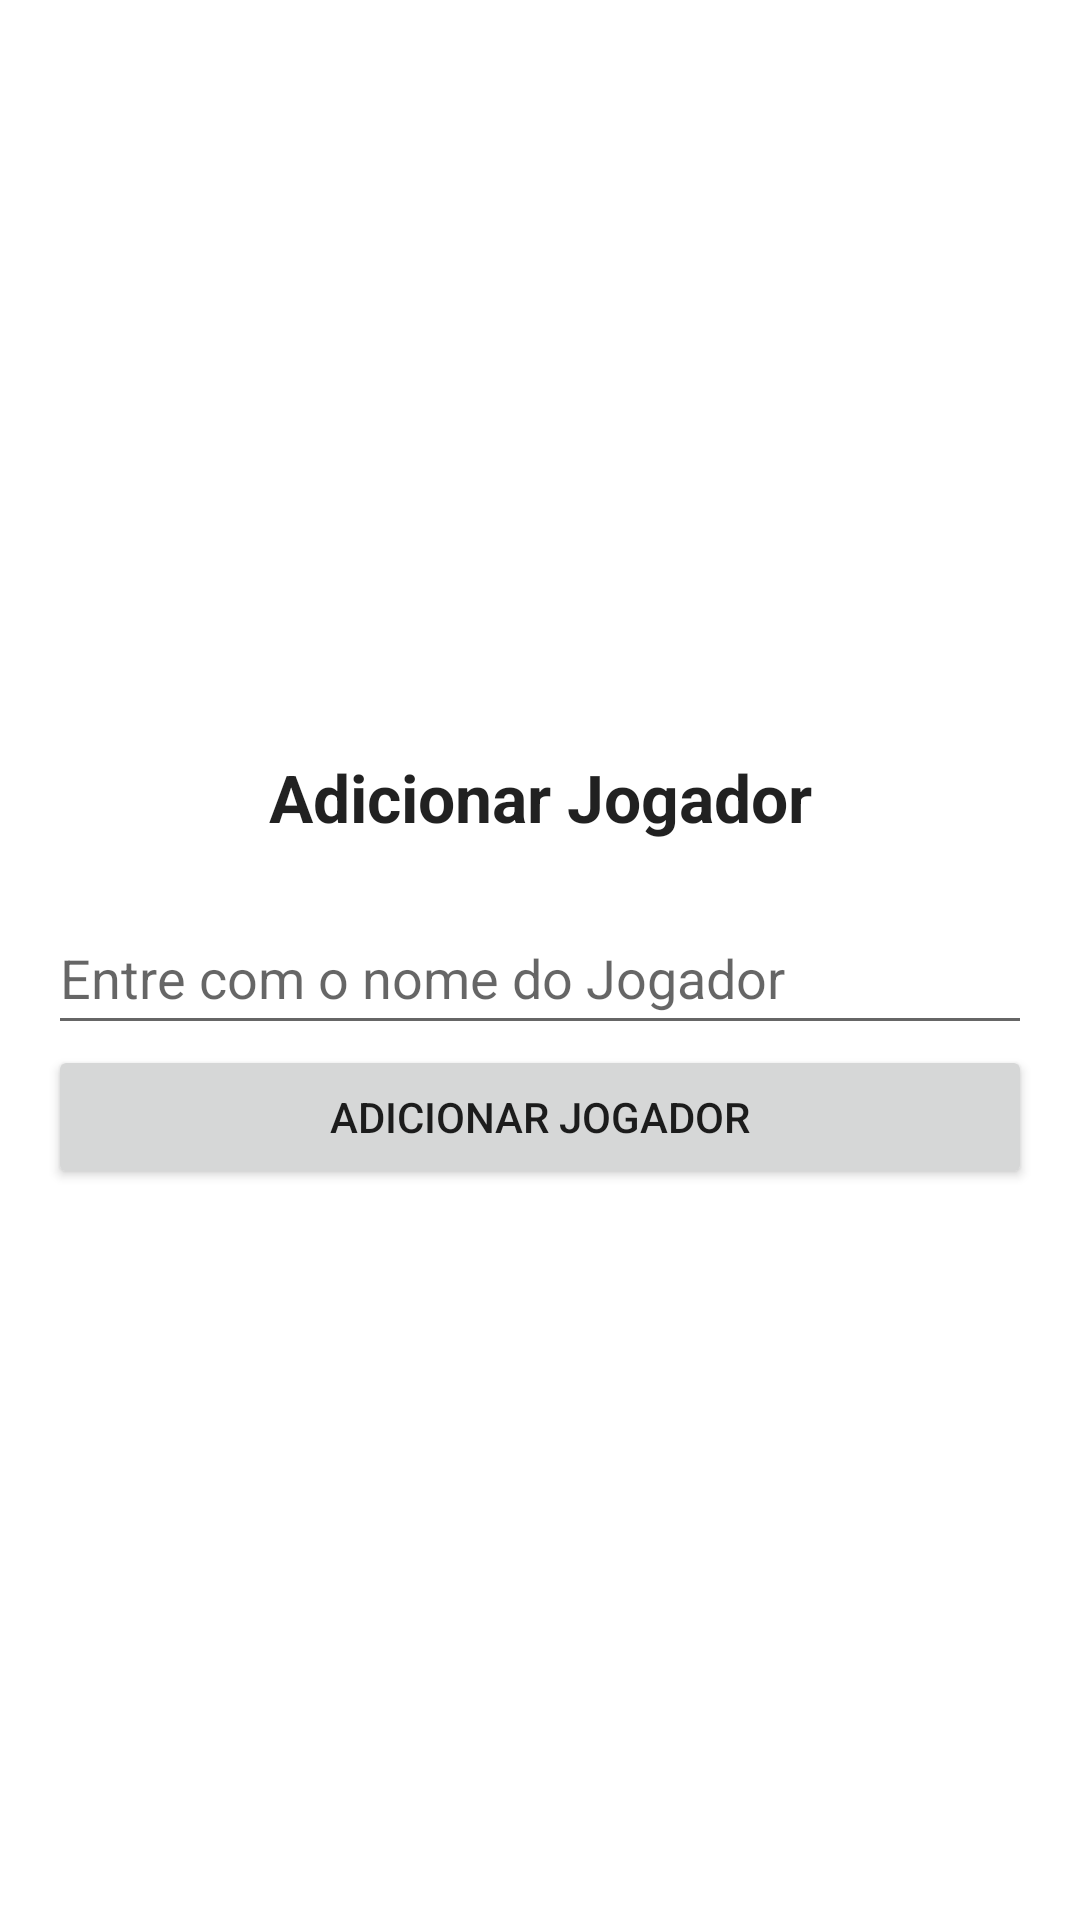

Write the Android layout XML for this screen, with the resource values it uses.
<!-- AndroidManifest.xml: application theme Theme.HistoricoJogos -->
<!-- res/layout/activity_adicionar.xml -->
<?xml version="1.0" encoding="utf-8"?>
<RelativeLayout xmlns:android="http://schemas.android.com/apk/res/android"
    xmlns:app="http://schemas.android.com/apk/res-auto"
    xmlns:tools="http://schemas.android.com/tools"
    android:layout_width="match_parent"
    android:layout_height="match_parent"
    tools:context=".AdicionarActivity"
    android:orientation="vertical">

    <LinearLayout
        android:layout_width="match_parent"
        android:layout_height="wrap_content"
        android:layout_centerVertical="true"
        android:orientation="vertical"
        android:padding="16dp">

        <TextView
            android:layout_width="match_parent"
            android:layout_height="45dp"
            android:layout_marginBottom="12dp"
            android:gravity="center"
            android:text="Adicionar Jogador"
            android:textStyle="bold"
            android:textAppearance="@style/Base.TextAppearance.AppCompat.Large" />

        <EditText
            android:id="@+id/txtNomeNovoJogador"
            android:layout_width="match_parent"
            android:layout_height="wrap_content"
            android:hint="Entre com o nome do Jogador"
            android:minHeight="48dp" />

        <Button
            android:id="@+id/btnAdicionarJogador"
            android:layout_width="match_parent"
            android:layout_height="wrap_content"
            android:text="Adicionar Jogador" />

    </LinearLayout>

</RelativeLayout>
<!-- resources referenced by this layout -->
<resources>
  <style name="Theme.HistoricoJogos" parent="Theme.MaterialComponents.DayNight.DarkActionBar">
          
          <item name="colorPrimary">@color/dark_red</item>
          <item name="colorPrimaryVariant">@color/dark_red</item>
          <item name="colorOnPrimary">@color/white</item>
          
          <item name="colorSecondary">@color/dark_red</item>
          <item name="colorSecondaryVariant">@color/red</item>
          <item name="colorOnSecondary">@color/black</item>
          
          <item name="android:statusBarColor" tools:targetApi="l">@color/dark_red</item>
          
      </style>
  <!-- not gathered from this repository: default colours our renderer supplied (Android Studio template values) -->
  <color name="black">#FF000000</color>
  <color name="white">#FFFFFFFF</color>
</resources>
